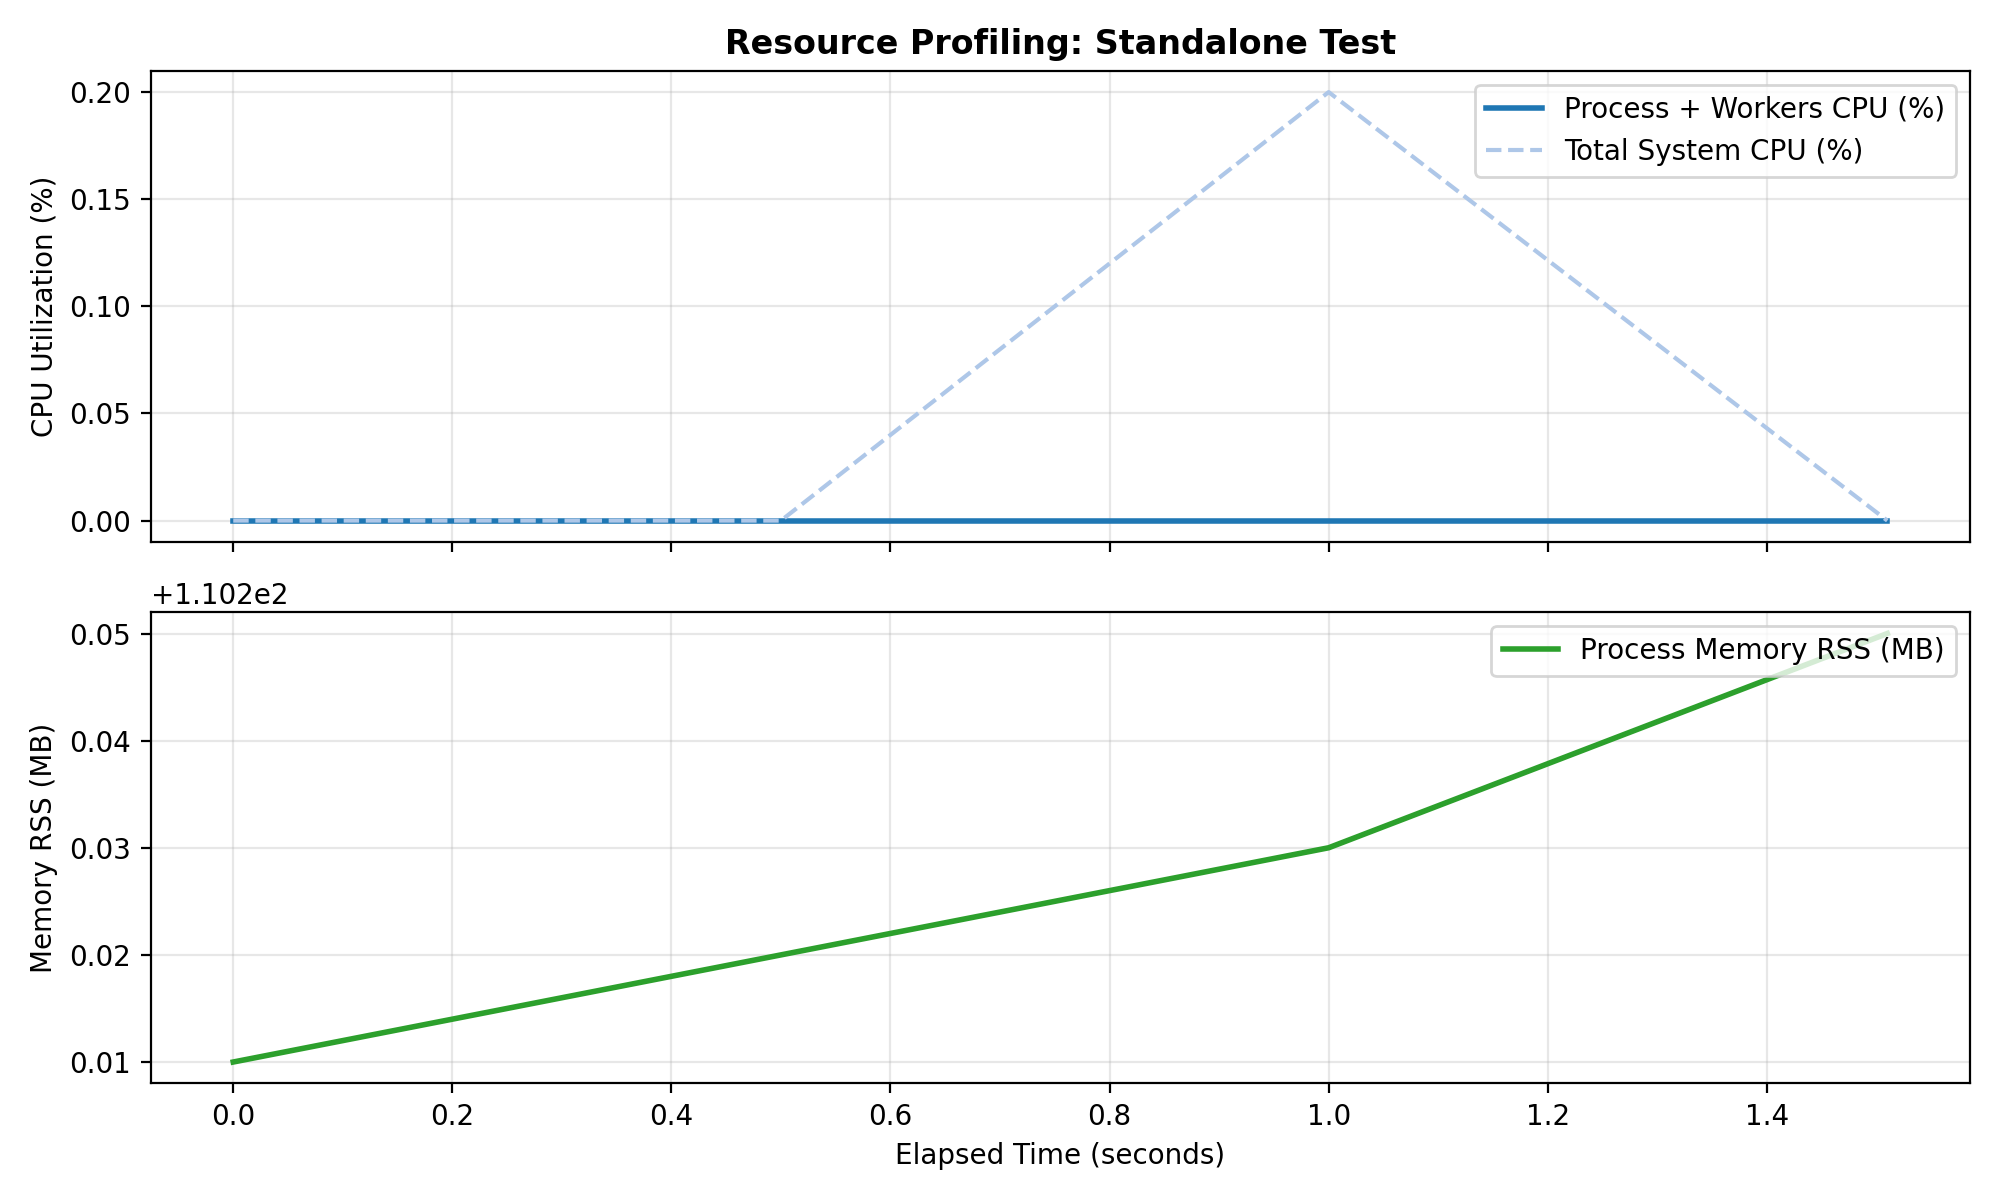

Data behind this chart, as committed beside it:
timestamp, elapsed_sec, label, system_cpu_pct, system_mem_used_mb, system_mem_total_mb, system_mem_pct, proc_cpu_pct, proc_mem_rss_mb, proc_mem_vms_mb
1791816161, 0.0, Standalone Test, 0.0, 1078, 9948, 10.8, 0.0, 110.2, 746.6
1791816162, 0.5, Standalone Test, 0.0, 1078, 9948, 10.8, 0.0, 110.2, 746.6
1791816162, 1.0, Standalone Test, 0.2, 1078, 9948, 10.8, 0.0, 110.2, 746.6
1791816163, 1.51, Standalone Test, 0.0, 1078, 9948, 10.8, 0.0, 110.2, 746.6
